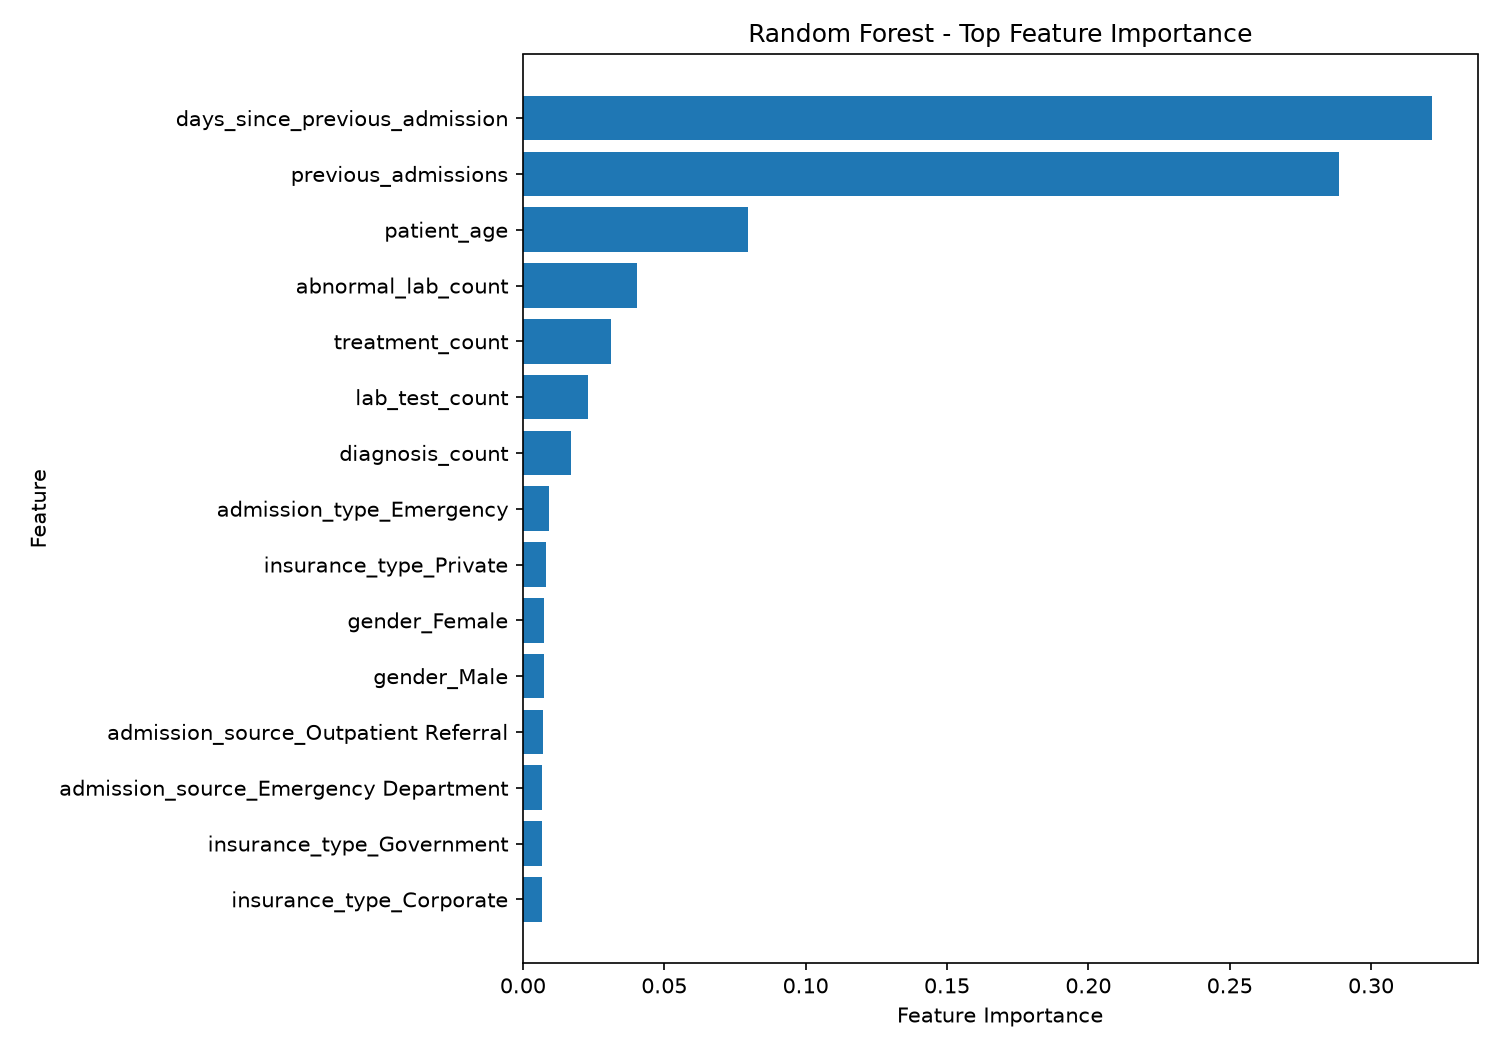

The table this chart was drawn from, first rows:
feature, importance
days_since_previous_admission, 0.3216
previous_admissions, 0.2886
patient_age, 0.07956
abnormal_lab_count, 0.04047
treatment_count, 0.03131
lab_test_count, 0.02298
diagnosis_count, 0.0169
admission_type_Emergency, 0.009217
insurance_type_Private, 0.008328
gender_Female, 0.007451
gender_Male, 0.007415
admission_source_Outpatient Referral, 0.006938
admission_source_Emergency Department, 0.006903
insurance_type_Government, 0.006702
insurance_type_Corporate, 0.006655
admission_source_Specialist Referral, 0.006565
admission_type_Urgent, 0.006529
admission_type_Elective, 0.006468
admission_source_Transfer from Other Hos…, 0.006462
admission_source_Primary Care Referral, 0.006126
insurance_type_Self-Pay, 0.005654
admission_type_Routine, 0.005524
department_name_Neurology, 0.004406
department_name_General Medicine, 0.004094
city_Noida, 0.004078
department_name_Pulmonology, 0.00401
department_name_Orthopedics, 0.003962
department_name_Pediatrics, 0.003944
city_Agra, 0.003874
city_Dehradun, 0.00384
department_name_Cardiology, 0.003805
city_Gurugram, 0.003761
department_name_Oncology, 0.003729
city_Lucknow, 0.003608
department_name_General Surgery, 0.003546
department_name_Nephrology, 0.003526
department_name_ICU, 0.003415
city_Varanasi, 0.00339
department_name_Gastroenterology, 0.003365
department_name_Emergency, 0.003324
city_Jaipur, 0.003269
city_Prayagraj, 0.003262
city_Greater Noida, 0.003261
city_Kanpur, 0.003245
city_Delhi, 0.003245
city_Meerut, 0.003134
city_Chandigarh, 0.002911
city_Faridabad, 0.00285
city_Ghaziabad, 0.002807
